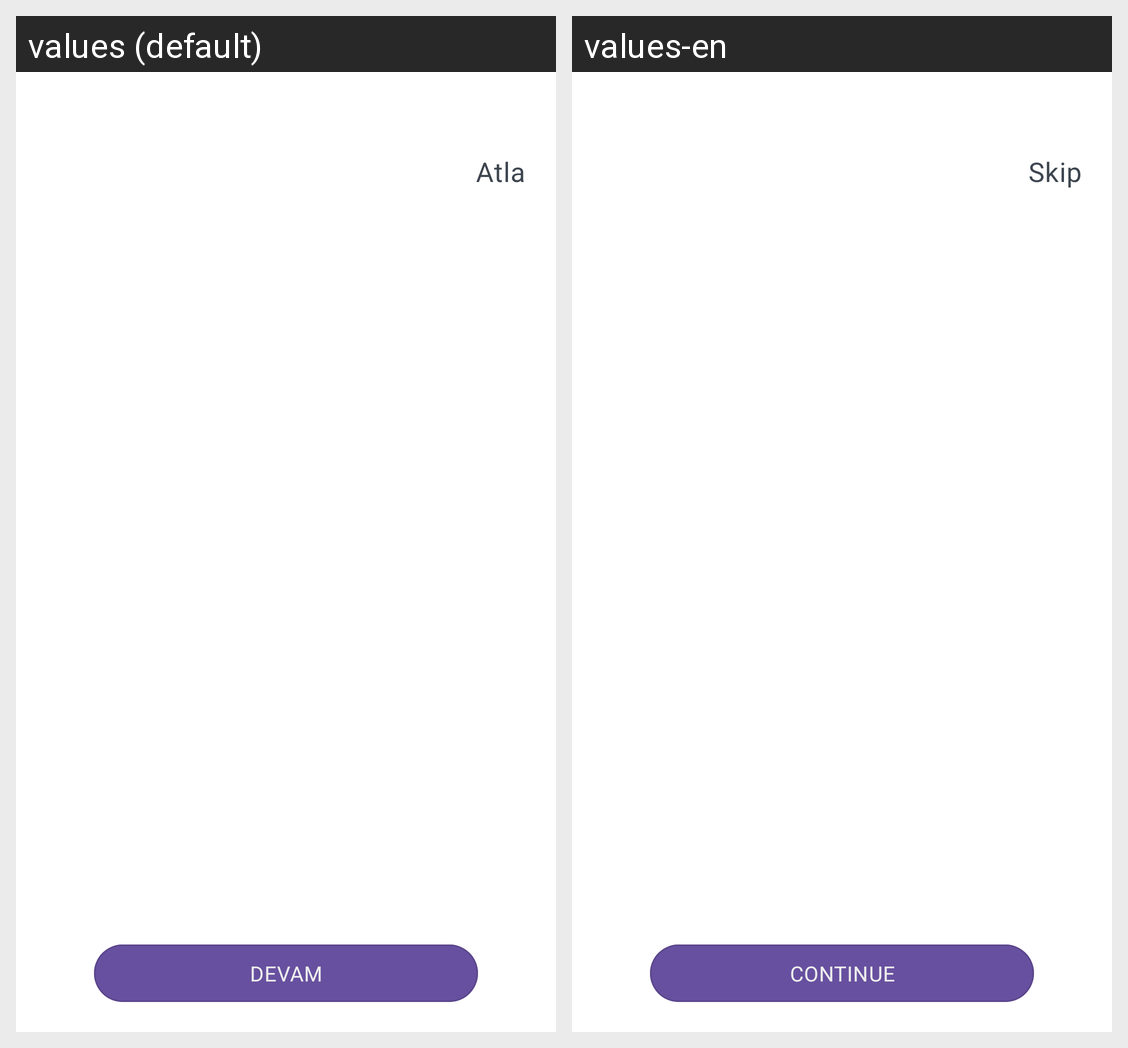

This grid shows one Android layout under two languages. Give, for every string resource on the screen, its name, the default text and each shown locale's text.
Android screen res/layout/fragment_intro.xml rendered under 2 locales, left to right: values (default), values-en. Device: Nexus 5 (rendered at 1080×1920; each locale shown at half size, 540×960, under a caption strip naming it); theme Theme.DailyOfSpace.
Strings drawn on this screen, with the default value and each locale's value (text and hints the layout hard-codes, and strings that could not be matched under every locale, appear in the picture but are not listed):

skip
  values: Atla
  values-en: Skip

button_continue
  values: Devam
  values-en: Continue
